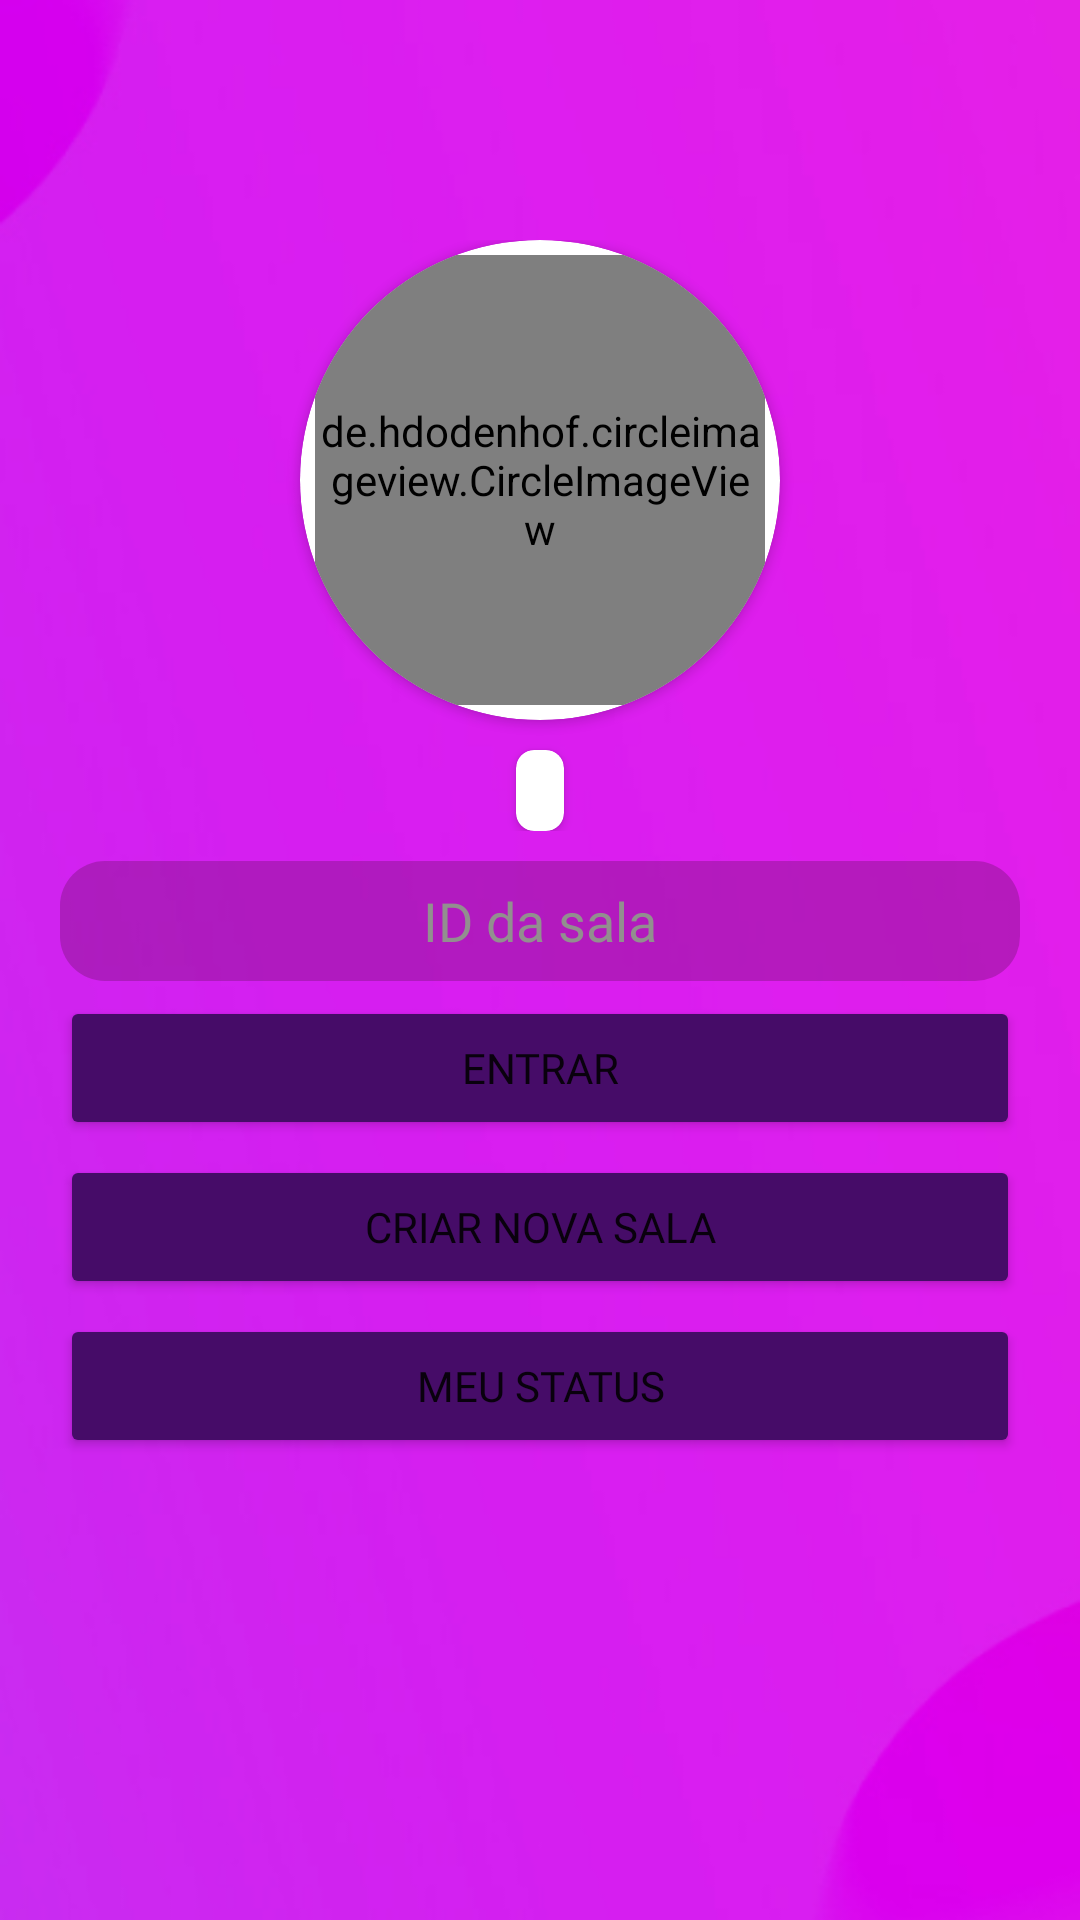

Produce the Android XML layout that renders to this screen, including the resource entries it uses.
<!-- AndroidManifest.xml: application theme Theme.QueridometroApp -->
<!-- res/layout/fragment_lobby.xml -->
<?xml version="1.0" encoding="utf-8"?>
<androidx.constraintlayout.widget.ConstraintLayout xmlns:android="http://schemas.android.com/apk/res/android"
    xmlns:app="http://schemas.android.com/apk/res-auto"
    xmlns:tools="http://schemas.android.com/tools"
    android:layout_width="match_parent"
    android:layout_height="match_parent"
    android:background="@drawable/bg3"
    tools:context=".view.lobby.LobbyFragment">

    <ImageButton
        android:id="@+id/btnLobbyLogout"
        android:layout_width="40dp"
        android:layout_height="40dp"
        android:scaleType="fitCenter"
        app:layout_constraintEnd_toEndOf="parent"
        app:layout_constraintTop_toTopOf="parent"
        android:background="?attr/selectableItemBackgroundBorderless"
        android:layout_margin="16dp"
        android:src="@drawable/ic_baseline_logout_24"/>

    <androidx.appcompat.widget.LinearLayoutCompat
        android:id="@+id/llLobbyProfile"
        android:layout_width="match_parent"
        android:layout_height="wrap_content"
        android:layout_marginTop="80dp"
        android:gravity="center"
        app:layout_constraintEnd_toEndOf="parent"
        app:layout_constraintStart_toStartOf="parent"
        app:layout_constraintTop_toTopOf="parent"
        android:orientation="vertical">

        <androidx.cardview.widget.CardView
            android:layout_width="160dp"
            android:layout_height="160dp"
            app:cardCornerRadius="180dp">

            <de.hdodenhof.circleimageview.CircleImageView
                android:id="@+id/ivLobbyUserImage"
                android:layout_width="150dp"
                android:layout_height="150dp"
                android:layout_gravity="center"
                android:src="@drawable/persondefault"
                />
        </androidx.cardview.widget.CardView>


        <androidx.cardview.widget.CardView
            android:layout_width="wrap_content"
            android:layout_height="wrap_content"
            android:layout_marginTop="10dp"
            app:cardCornerRadius="6dp"
            app:cardBackgroundColor="@color/white">
            <TextView
                android:id="@+id/txtLobbyUserName"
                android:layout_width="match_parent"
                android:layout_height="wrap_content"
                android:layout_marginHorizontal="8dp"
                android:layout_gravity="center_vertical"
                style="@style/title_default"
                android:gravity="center_vertical"
                android:textColor="@color/black"
                tools:text="Nome"/>
        </androidx.cardview.widget.CardView>
    </androidx.appcompat.widget.LinearLayoutCompat>

    <LinearLayout
        android:layout_width="match_parent"
        android:layout_height="wrap_content"
        android:layout_marginStart="20dp"
        android:layout_marginEnd="20dp"
        android:layout_marginTop="10dp"
        app:layout_constraintTop_toBottomOf="@id/llLobbyProfile"
        app:layout_constraintStart_toStartOf="parent"
        app:layout_constraintEnd_toEndOf="parent"
        android:orientation="vertical">
        <Button
            android:id="@+id/btnRoomEntered"
            android:visibility="gone"
            style="@style/button_default"
            app:cornerRadius="15dp"
            tools:visibility="visible"
            android:layout_marginBottom="5dp"
            android:text="Você está na sala xxxxxx"/>
        <EditText
            android:id="@+id/edtLobbyRoomID"
            style="@style/edt_default"
            android:textColor="@color/white"
            android:maxLength="15"
            android:layout_marginBottom="5dp"
            android:hint="@string/title_room_id"/>
        <Button
            android:id="@+id/btnLobbyEnterRoom"
            style="@style/button_default"
            app:cornerRadius="15dp"
            android:layout_marginBottom="5dp"
            android:text="@string/title_enter"/>
        <Button
            android:id="@+id/btnLobbyCreateNewRoom"
            style="@style/button_default"
            app:cornerRadius="15dp"
            android:layout_marginBottom="5dp"
            android:text="@string/title_create_new_room"/>
        <Button
            android:id="@+id/btnLobbyMyStatus"
            app:cornerRadius="15dp"
            style="@style/button_default"
            android:layout_marginBottom="5dp"
            android:text="@string/title_my_status"/>

        <ProgressBar
            android:id="@+id/progressLoadCreatingRoom"
            android:visibility="gone"
            tools:visibility="visible"
            android:layout_gravity="center"
            android:layout_width="match_parent"
            android:layout_height="wrap_content"/>

        <TextView
            android:id="@+id/txtCreatingYourRoom"
            android:layout_width="match_parent"
            android:layout_height="wrap_content"
            android:visibility="gone"
            tools:visibility="visible"
            android:text="@string/title_creating_your_room"
            style="@style/title_default"/>


    </LinearLayout>


</androidx.constraintlayout.widget.ConstraintLayout>
<!-- resources referenced by this layout -->
<resources>
  <color name="black">#FF000000</color>
  <color name="white">#FFFFFFFF</color>
  <!-- drawable bg3: png bitmap (drawable, 31839 bytes) -->
  <!-- drawable persondefault: png bitmap (drawable, 11590 bytes) -->
  <string name="title_create_new_room">Criar nova sala</string>
  <string name="title_creating_your_room">Criando sua sala...</string>
  <string name="title_enter">Entrar</string>
  <string name="title_my_status">Meu status</string>
  <string name="title_room_id">ID da sala</string>
  <style name="button_default">
          <item name="android:layout_width">match_parent</item>
          <item name="android:layout_height">wrap_content</item>
          <item name="android:backgroundTint">@color/primary</item>
          <item name="android:fontFamily">@font/poppinssemibold</item>
          <item name="android:textSize">14sp</item>
      </style>
  <style name="edt_default">
          <item name="android:layout_width">match_parent</item>
          <item name="android:layout_height">40dp</item>
          <item name="android:background">@drawable/edt_bg</item>
          <item name="android:lines">1</item>
          <item name="android:singleLine">true</item>
          <item name="android:textAlignment">center</item>
          <item name="android:fontFamily">@font/poppinsregular</item>
          <item name="android:textColorHint">@color/hint</item>
      </style>
  <style name="title_default">
          <item name="android:layout_width">match_parent</item>
          <item name="android:layout_height">wrap_content</item>
          <item name="android:textSize">20sp</item>
          <item name="android:textAlignment">center</item>
          <item name="android:textColor">@color/white</item>
          <item name="android:fontFamily">@font/poppinssemibold</item>
      </style>
  <style name="Theme.QueridometroApp" parent="Theme.MaterialComponents.DayNight.NoActionBar">
          
          <item name="colorPrimary">@color/primary</item>
          <item name="colorPrimaryVariant">@color/secundary</item>
          <item name="colorOnPrimary">@color/white</item>
          
          <item name="colorSecondary">@color/primary</item>
          <item name="colorSecondaryVariant">@color/secundary</item>
          <item name="colorOnSecondary">@color/black</item>
          
          <item name="android:statusBarColor">@color/primary</item>
          
      </style>
  <color name="primary">#460C68</color>
  <!-- drawable edt_bg (drawable) -->
  <?xml version="1.0" encoding="utf-8"?>
  <shape xmlns:android="http://schemas.android.com/apk/res/android"
      android:shape="rectangle">
  
      <solid android:color="@color/secundary"/>
      <corners android:radius="15dp"/>
  
  </shape>
  <color name="hint">#928F8F</color>
  <color name="secundary">#707F167F</color>
</resources>
